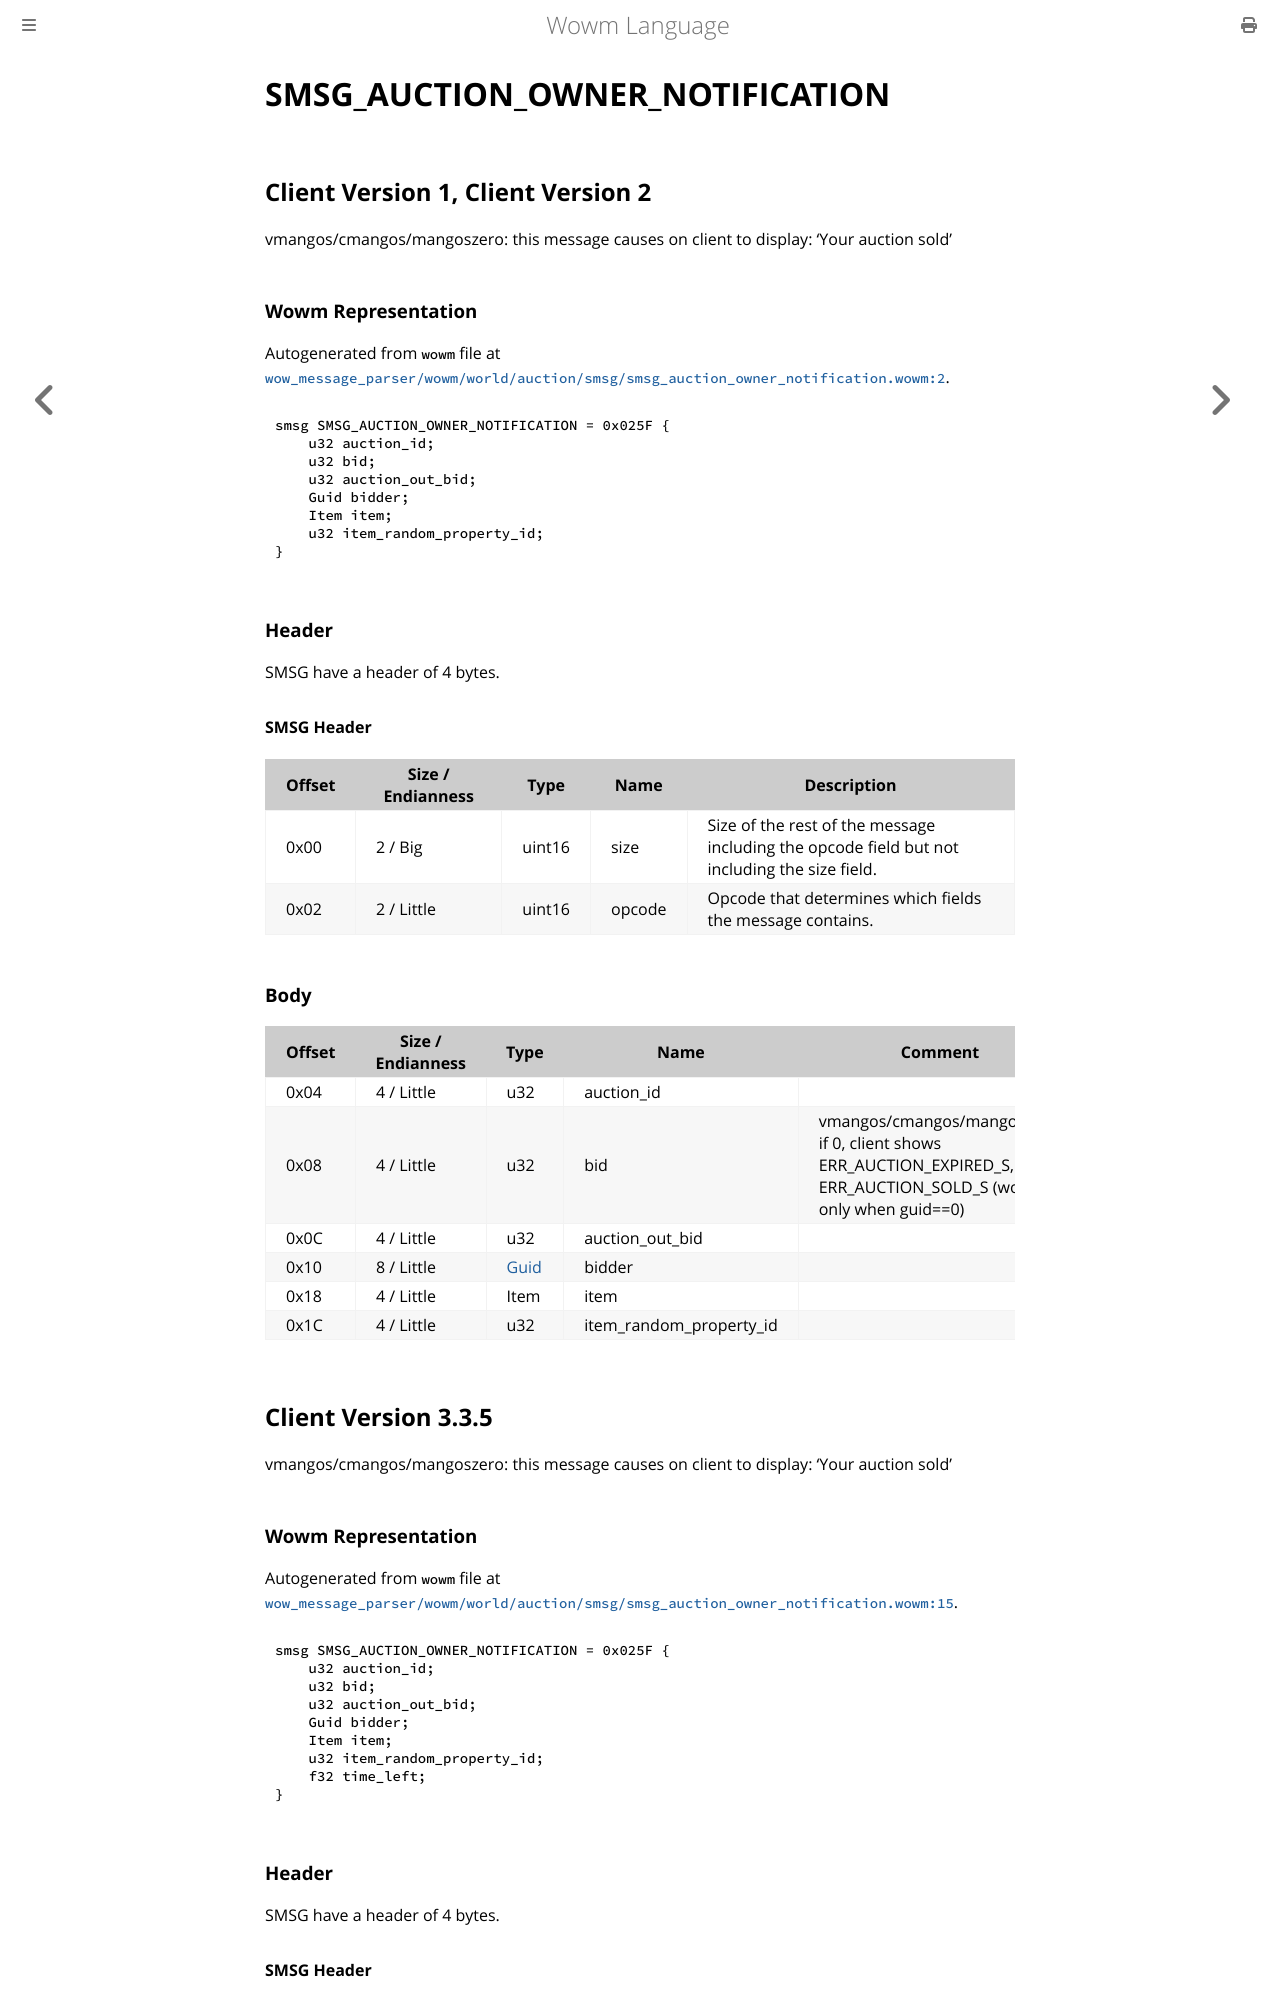

repository: gtker/wow_messages · page: docs/smsg_auction_owner_notification.html · generator: mdbook

# SMSG_AUCTION_OWNER_NOTIFICATION

## Client Version 1, Client Version 2

vmangos/cmangos/mangoszero: this message causes on client to display: 'Your auction sold'

### Wowm Representation

Autogenerated from `wowm` file at [`wow_message_parser/wowm/world/auction/smsg/smsg_auction_owner_notification.wowm:2`](https://github.com/gtker/wow_messages/tree/main/wow_message_parser/wowm/world/auction/smsg/smsg_auction_owner_notification.wowm#L2).
```rust,ignore
smsg SMSG_AUCTION_OWNER_NOTIFICATION = 0x025F {
    u32 auction_id;
    u32 bid;
    u32 auction_out_bid;
    Guid bidder;
    Item item;
    u32 item_random_property_id;
}
```
### Header

SMSG have a header of 4 bytes.

#### SMSG Header

| Offset | Size / Endianness | Type   | Name   | Description |
| ------ | ----------------- | ------ | ------ | ----------- |
| 0x00   | 2 / Big           | uint16 | size   | Size of the rest of the message including the opcode field but not including the size field.|
| 0x02   | 2 / Little        | uint16 | opcode | Opcode that determines which fields the message contains.|

### Body

| Offset | Size / Endianness | Type | Name | Comment |
| ------ | ----------------- | ---- | ---- | ------- |
| 0x04 | 4 / Little | u32 | auction_id |  |
| 0x08 | 4 / Little | u32 | bid | vmangos/cmangos/mangoszero: if 0, client shows ERR_AUCTION_EXPIRED_S, else ERR_AUCTION_SOLD_S (works only when guid==0) |
| 0x0C | 4 / Little | u32 | auction_out_bid |  |
| 0x10 | 8 / Little | [Guid](../types/packed-guid.md) | bidder |  |
| 0x18 | 4 / Little | Item | item |  |
| 0x1C | 4 / Little | u32 | item_random_property_id |  |

## Client Version 3.3.5

vmangos/cmangos/mangoszero: this message causes on client to display: 'Your auction sold'

### Wowm Representation

Autogenerated from `wowm` file at [`wow_message_parser/wowm/world/auction/smsg/smsg_auction_owner_notification.wowm:15`](https://github.com/gtker/wow_messages/tree/main/wow_message_parser/wowm/world/auction/smsg/smsg_auction_owner_notification.wowm#L15).
```rust,ignore
smsg SMSG_AUCTION_OWNER_NOTIFICATION = 0x025F {
    u32 auction_id;
    u32 bid;
    u32 auction_out_bid;
    Guid bidder;
    Item item;
    u32 item_random_property_id;
    f32 time_left;
}
```
### Header

SMSG have a header of 4 bytes.
